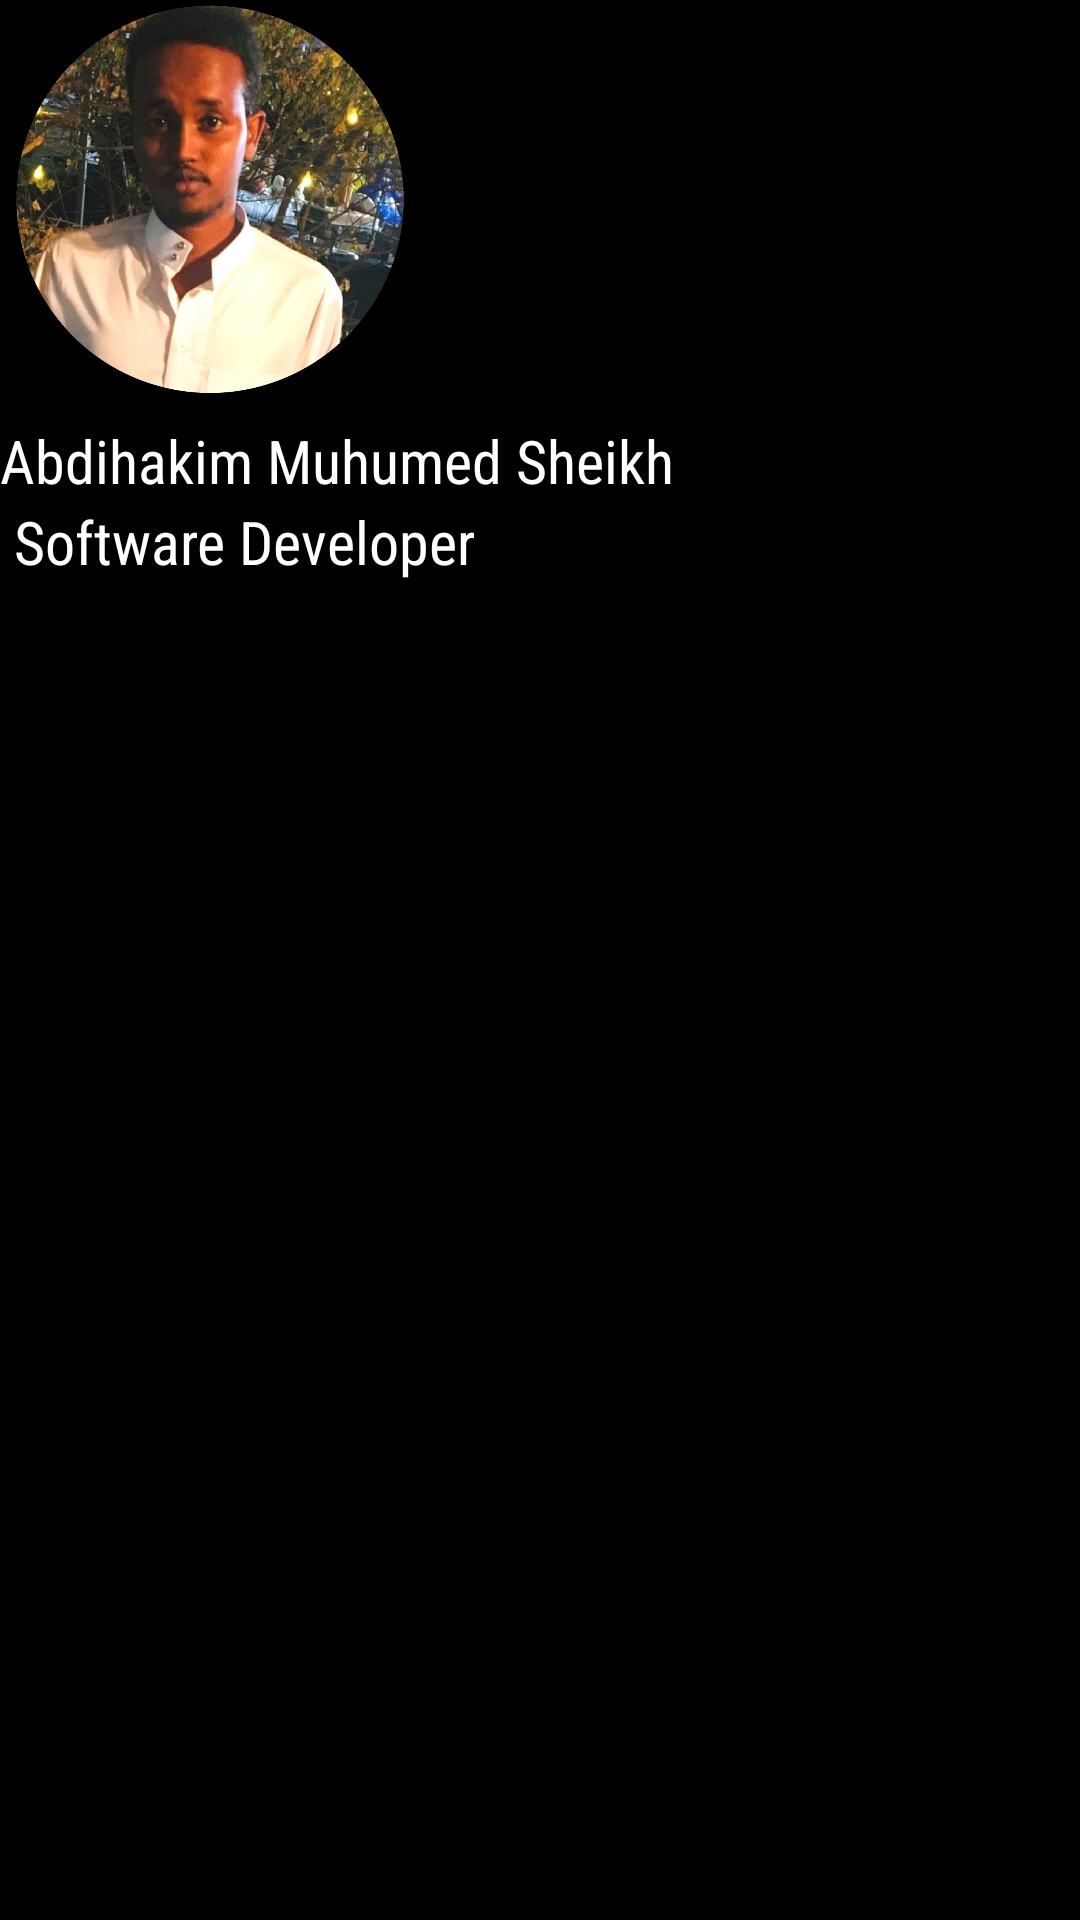

Reconstruct the res/layout file that produces this screen, plus the resources it refers to.
<!-- AndroidManifest.xml: application theme Theme.AbdihakimPortfolio -->
<!-- res/layout/nav_header.xml -->
<?xml version="1.0" encoding="utf-8"?>
<LinearLayout
    xmlns:android="http://schemas.android.com/apk/res/android" android:layout_width="match_parent"
    android:layout_height="match_parent"
    android:orientation="vertical"
    android:background="@color/black">
    <ImageView
        android:layout_width="140dp"
        android:layout_height="140dp"
        android:src="@drawable/photo"/>
    <LinearLayout
        android:layout_width="wrap_content"
        android:layout_height="wrap_content"
        android:orientation="vertical">

        <TextView
            android:id="@+id/myName"
            android:layout_width="wrap_content"
            android:layout_height="wrap_content"
            android:fontFamily="sans-serif-condensed"
            android:foregroundGravity="center_horizontal"
            android:gravity="center_horizontal"
            android:text="Abdihakim Muhumed Sheikh"
            android:textSize="20dp"
            android:textColor="@color/white"
            />
        <TextView
            android:id="@+id/myTitle"
            android:layout_width="wrap_content"
            android:layout_height="wrap_content"
            android:fontFamily="sans-serif-condensed"
            android:foregroundGravity="center_horizontal"
            android:gravity="center_horizontal"
            android:text=" Software Developer"
            android:textSize="20dp"
            android:textColor="@color/white"

            />
    </LinearLayout>

</LinearLayout>
<!-- resources referenced by this layout -->
<resources>
  <!-- drawable photo: jpeg bitmap (drawable-v24, 256391 bytes) -->
  <style name="Theme.AbdihakimPortfolio" parent="Theme.MaterialComponents.DayNight.NoActionBar">
          
          <item name="colorPrimary">@color/purple_500</item>
          <item name="colorPrimaryVariant">@color/purple_700</item>
          <item name="colorOnPrimary">@color/white</item>
          
          <item name="colorSecondary">@color/teal_200</item>
          <item name="colorSecondaryVariant">@color/teal_700</item>
          <item name="colorOnSecondary">@color/black</item>
          
          <item name="android:statusBarColor" tools:targetApi="l">?attr/colorPrimaryVariant</item>
          
          <item name="windowActionBar">false</item>
          <item name="windowNoTitle">true</item>
      </style>
  <!-- not gathered from this repository: default colours our renderer supplied (Android Studio template values) -->
  <color name="purple_500">#FF6200EE</color>
  <color name="purple_700">#FF3700B3</color>
  <color name="teal_200">#FF03DAC5</color>
  <color name="teal_700">#FF018786</color>
  <color name="black">#FF000000</color>
  <color name="white">#FFFFFFFF</color>
</resources>
